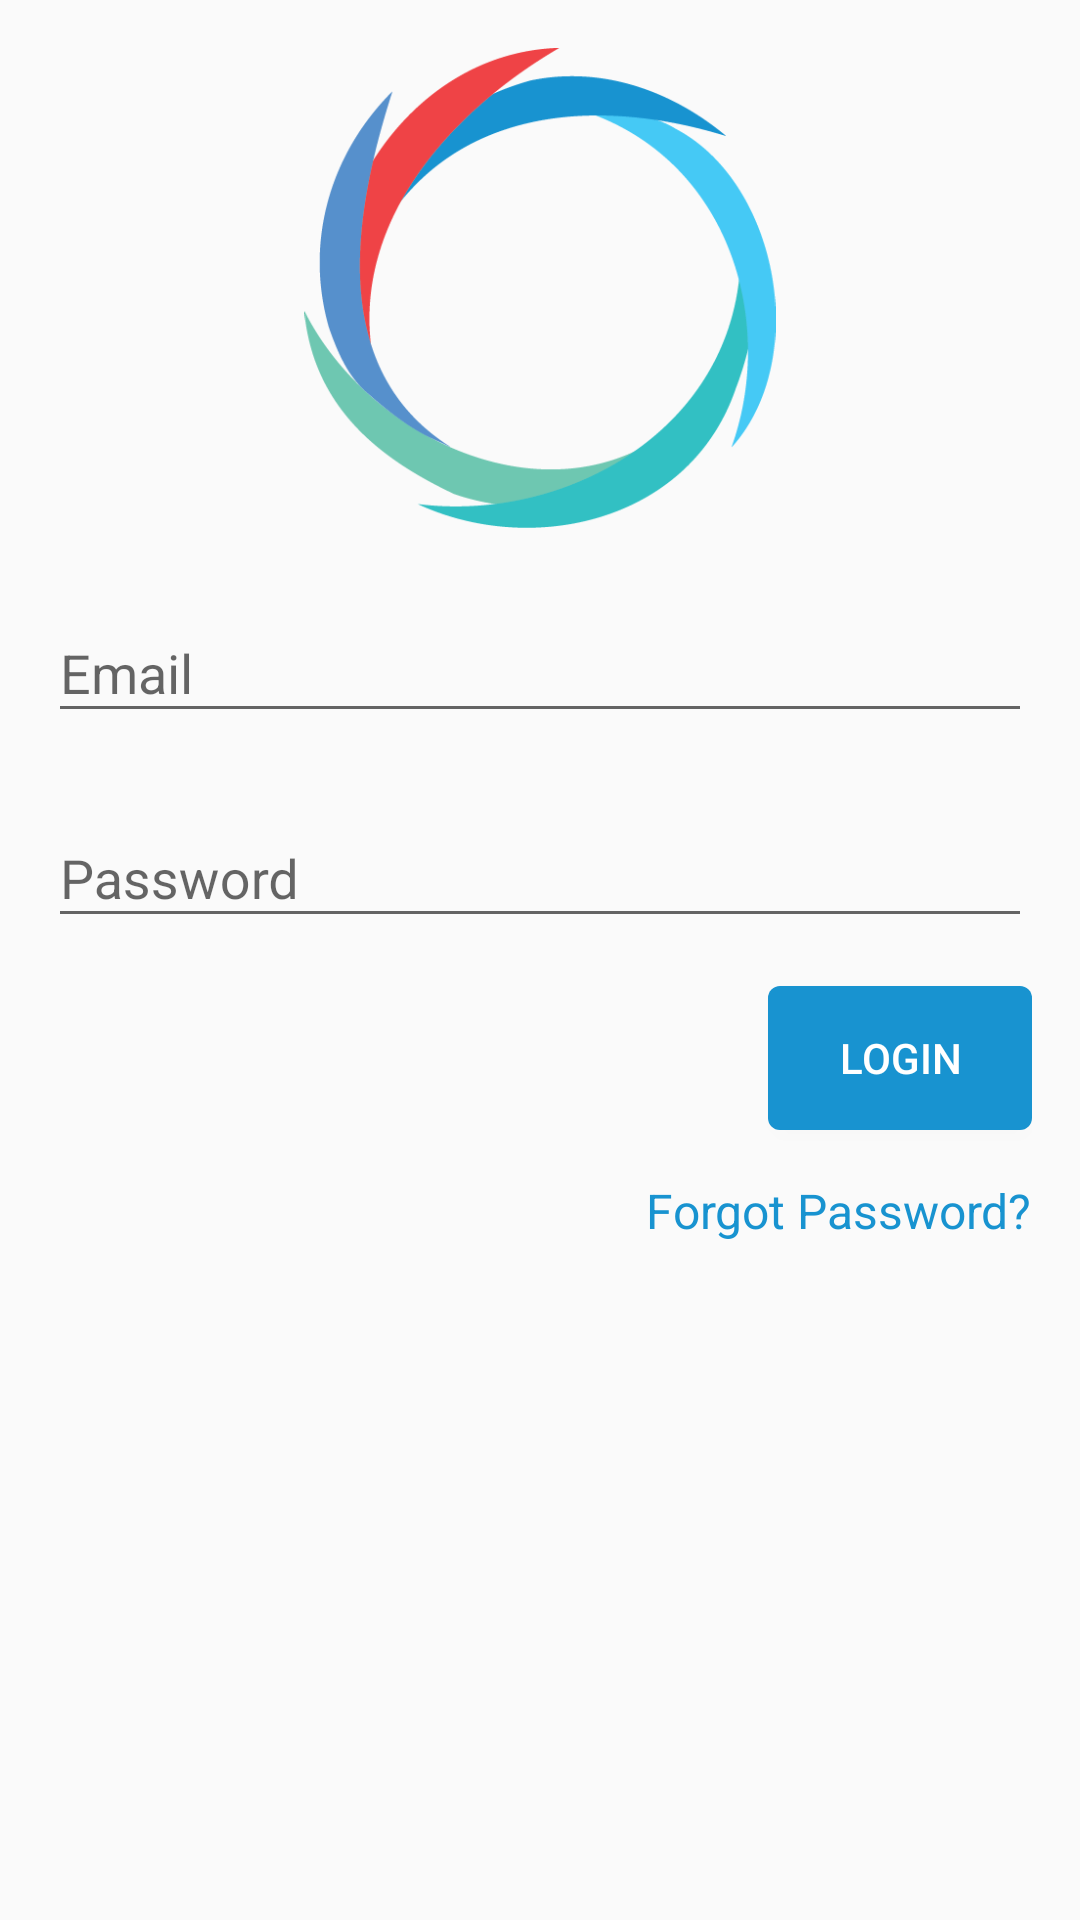

This screen was rendered from an Android layout file. Write that file and the resources it references.
<!-- AndroidManifest.xml: application theme AppTheme -->
<!-- res/layout/fragment_login.xml -->
<ScrollView xmlns:android="http://schemas.android.com/apk/res/android"
    xmlns:tools="http://schemas.android.com/tools"
    android:layout_width="match_parent"
    android:layout_height="match_parent">


    <LinearLayout
        android:layout_width="match_parent"
        android:layout_height="wrap_content"
        android:focusable="true"
        android:focusableInTouchMode="true"
        android:orientation="vertical"
        android:paddingBottom="@dimen/activity_vertical_margin"
        android:paddingLeft="@dimen/activity_horizontal_margin"
        android:paddingRight="@dimen/activity_horizontal_margin"
        android:paddingTop="@dimen/activity_vertical_margin"
        tools:context="in.einfosolutions.koble.Fragments.LoginFragment">


        <ImageView
            android:layout_width="160dp"
            android:layout_height="160dp"
            android:layout_gravity="center_horizontal"
            android:src="@drawable/logo" />

        <android.support.design.widget.TextInputLayout
            android:id="@+id/login_email"
            android:layout_width="match_parent"
            android:layout_height="wrap_content"
            android:layout_marginTop="@dimen/activity_vertical_margin">

            <android.support.design.widget.TextInputEditText
                android:layout_width="match_parent"
                android:layout_height="wrap_content"
                android:hint="Email"
                android:inputType="textEmailAddress" />

        </android.support.design.widget.TextInputLayout>

        <android.support.design.widget.TextInputLayout
            android:id="@+id/login_password"
            android:layout_width="match_parent"
            android:layout_height="wrap_content"
            android:layout_marginTop="@dimen/activity_vertical_margin">

            <android.support.design.widget.TextInputEditText
                android:layout_width="match_parent"
                android:layout_height="wrap_content"
                android:hint="Password"
                android:inputType="textPassword" />

        </android.support.design.widget.TextInputLayout>

        <android.support.v7.widget.AppCompatButton
            android:id="@+id/login_button"
            android:layout_width="wrap_content"
            android:layout_height="wrap_content"
            android:layout_gravity="right"
            android:layout_marginTop="@dimen/activity_vertical_margin"
            android:background="@drawable/rounded_button_background"
            android:text="Login"
            android:textColor="@android:color/white" />

        <TextView
            android:id="@+id/tvForgotPass"
            android:layout_width="wrap_content"
            android:layout_height="wrap_content"
            android:layout_gravity="right"
            android:layout_marginTop="@dimen/activity_vertical_margin"
            android:clickable="true"
            android:text="Forgot Password?"
            android:textAppearance="@style/TextAppearance.AppCompat.Menu"
            android:textColor="@color/colorPrimaryDark" />

    </LinearLayout>

</ScrollView>
<!-- resources referenced by this layout -->
<resources>
  <color name="colorPrimaryDark">#1893D0</color>
  <dimen name="activity_horizontal_margin">16dp</dimen>
  <dimen name="activity_vertical_margin">16dp</dimen>
  <!-- drawable logo: png bitmap (drawable, 15838 bytes) -->
  <!-- drawable rounded_button_background (drawable) -->
  <?xml version="1.0" encoding="utf-8"?>
  <shape xmlns:android="http://schemas.android.com/apk/res/android">
      <solid android:color="@color/colorPrimaryDark" />
      <padding
          android:bottom="4dp"
          android:left="8dp"
          android:right="8dp"
          android:top="4dp" />
      <corners android:radius="4dp" />
  </shape>
  <style name="AppTheme" parent="Theme.AppCompat.Light.DarkActionBar">
          
          <item name="colorPrimary">@color/colorPrimary</item>
          <item name="colorPrimaryDark">@color/colorPrimaryDark</item>
          <item name="colorAccent">@color/colorAccent</item>
      </style>
  <color name="colorPrimary">#45C9F5</color>
  <color name="colorAccent">#6EC7B1</color>
</resources>
